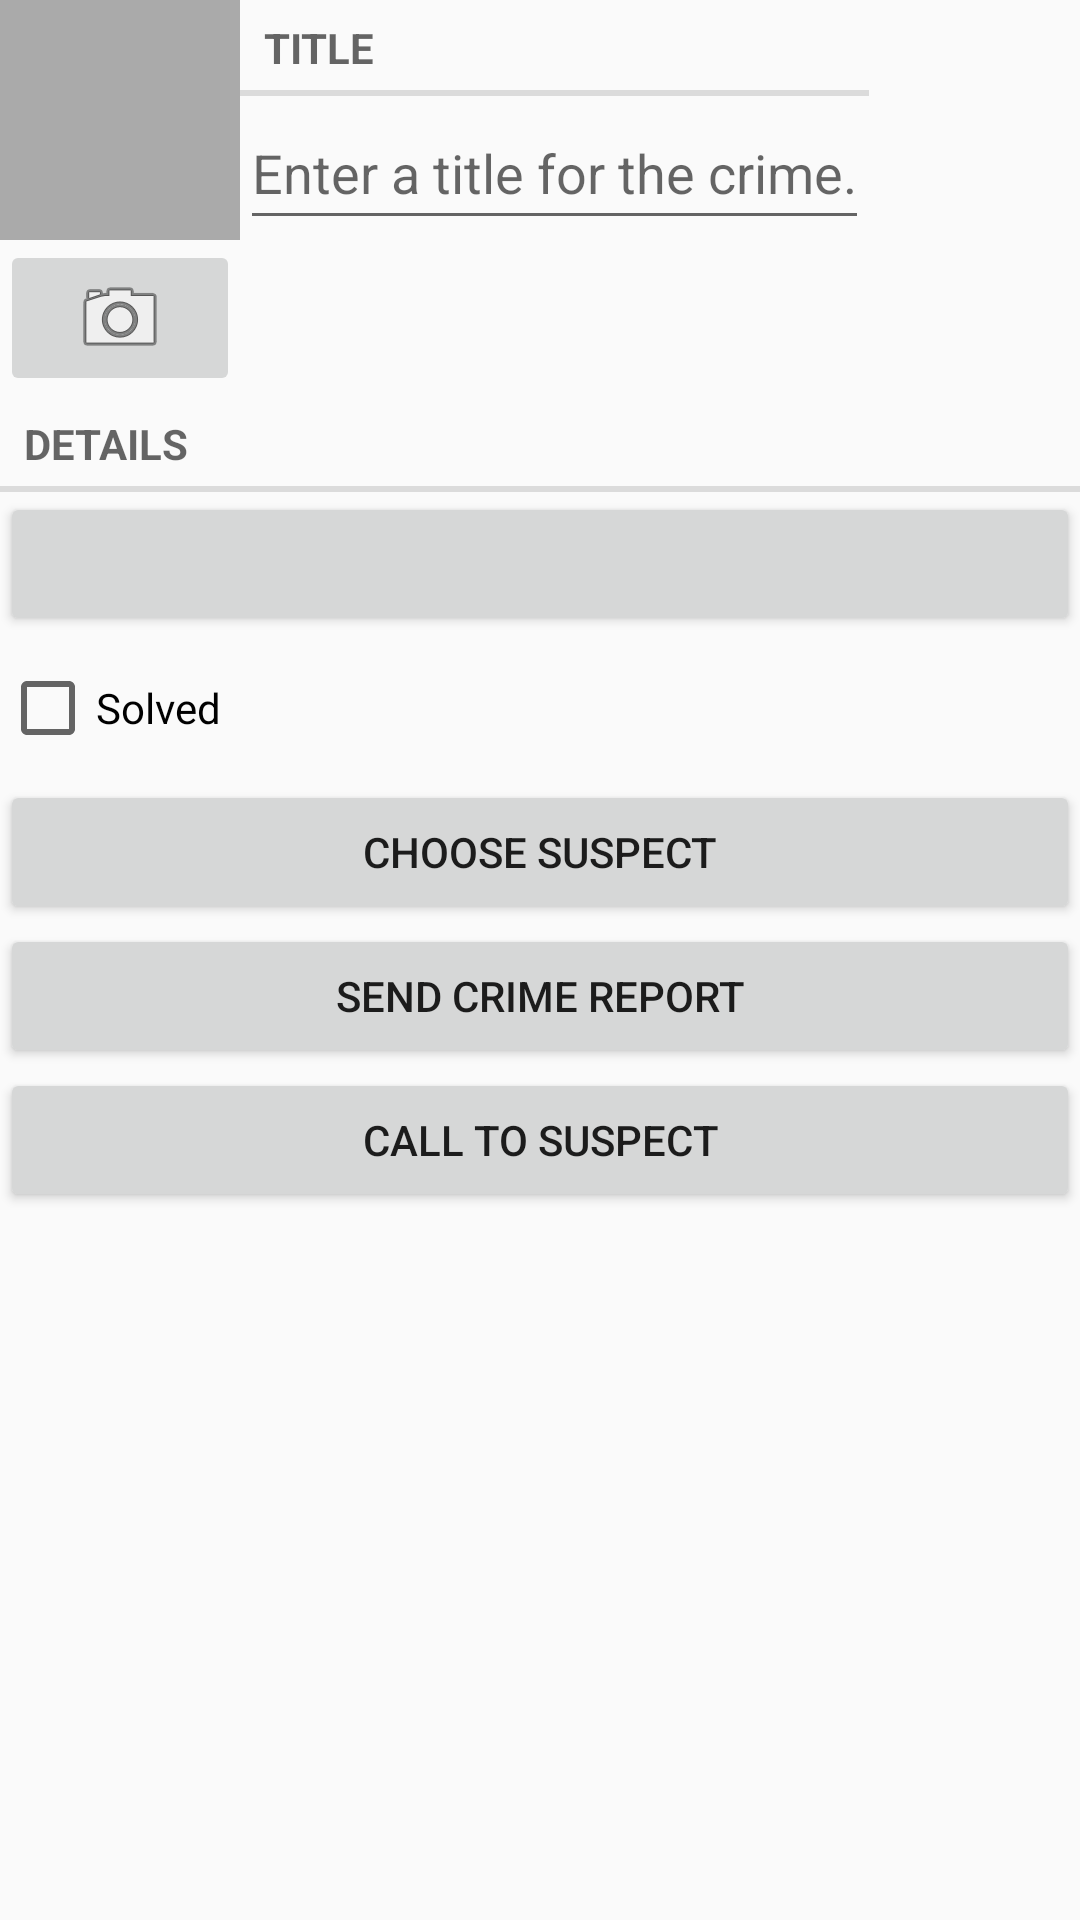

Reconstruct the res/layout file that produces this screen, plus the resources it refers to.
<!-- AndroidManifest.xml: application theme AppTheme -->
<!-- res/layout/fragment_crime.xml -->
<?xml version="1.0" encoding="utf-8"?>
<LinearLayout xmlns:android="http://schemas.android.com/apk/res/android"
    android:layout_width="match_parent"
    android:layout_height="match_parent"
    android:orientation="vertical">

    <LinearLayout
        android:layout_width="match_parent"
        android:layout_height="wrap_content"
        android:orientation="horizontal">

        <LinearLayout
            android:layout_width="wrap_content"
            android:layout_height="wrap_content"
            android:orientation="vertical">

            <ImageView
                android:id="@+id/crime_photo"
                android:layout_width="80dp"
                android:layout_height="80dp"
                android:background="@android:color/darker_gray"
                android:cropToPadding="true"
                android:focusable="true"
                android:scaleType="centerInside"
                android:contentDescription="@string/crime_photo_no_image_description"/>

            <ImageButton
                android:id="@+id/crime_camera"
                android:layout_width="match_parent"
                android:layout_height="wrap_content"
                android:src="@android:drawable/ic_menu_camera"
                android:contentDescription="@string/crime_photo_button_description"/>
        </LinearLayout>

        <LinearLayout
            android:layout_width="wrap_content"
            android:layout_height="wrap_content"
            android:orientation="vertical">

            <TextView
                style="?android:listSeparatorTextViewStyle"
                android:layout_width="match_parent"
                android:layout_height="wrap_content"
                android:text="@string/crime_title_label"
                android:labelFor="@id/crime_title"/>

            <EditText
                android:id="@+id/crime_title"
                android:layout_width="match_parent"
                android:layout_height="wrap_content"
                android:minHeight="48dp"
                android:hint="@string/crime_title_hint"/>
        </LinearLayout>
    </LinearLayout>


    <TextView
        style="?android:listSeparatorTextViewStyle"
        android:layout_width="match_parent"
        android:layout_height="wrap_content"
        android:text="@string/crime_details_label" />

    <Button
        android:id="@+id/crime_date"
        android:layout_width="match_parent"
        android:layout_height="wrap_content" />

    <CheckBox
        android:id="@+id/crime_solved"
        android:layout_width="match_parent"
        android:layout_height="wrap_content"
        android:minHeight="48dp"
        android:text="@string/crime_solved_label" />

    <Button
        android:id="@+id/crime_suspect"
        android:layout_width="match_parent"
        android:layout_height="wrap_content"
        android:text="@string/crime_suspect_text" />

    <Button
        android:id="@+id/crime_report"
        android:layout_width="match_parent"
        android:layout_height="wrap_content"
        android:text="@string/crime_report_text" />

    <Button
        android:id="@+id/crime_call_to_suspect"
        android:layout_width="match_parent"
        android:layout_height="wrap_content"
        android:text="@string/crime_call_to_suspect" />
</LinearLayout>
<!-- resources referenced by this layout -->
<resources>
  <string name="crime_call_to_suspect">Call to Suspect</string>
  <string name="crime_details_label">Details</string>
  <string name="crime_photo_button_description">Take photo of crime scene</string>
  <string name="crime_photo_no_image_description">Crime scene photo (not set)</string>
  <string name="crime_report_text">Send Crime Report</string>
  <string name="crime_solved_label">Solved</string>
  <string name="crime_suspect_text">Choose Suspect</string>
  <string name="crime_title_hint">Enter a title for the crime.</string>
  <string name="crime_title_label">Title</string>
  <style name="AppTheme" parent="Theme.AppCompat.Light.DarkActionBar">
          
          <item name="colorPrimary">@color/colorPrimary</item>
          <item name="colorPrimaryDark">@color/colorPrimaryDark</item>
          <item name="colorAccent">@color/colorAccent</item>
      </style>
  <!-- not gathered from this repository: default colours our renderer supplied (Android Studio template values) -->
  <color name="colorPrimary">#FF6200EE</color>
  <color name="colorPrimaryDark">#FF3700B3</color>
  <color name="colorAccent">#FF03DAC5</color>
</resources>
